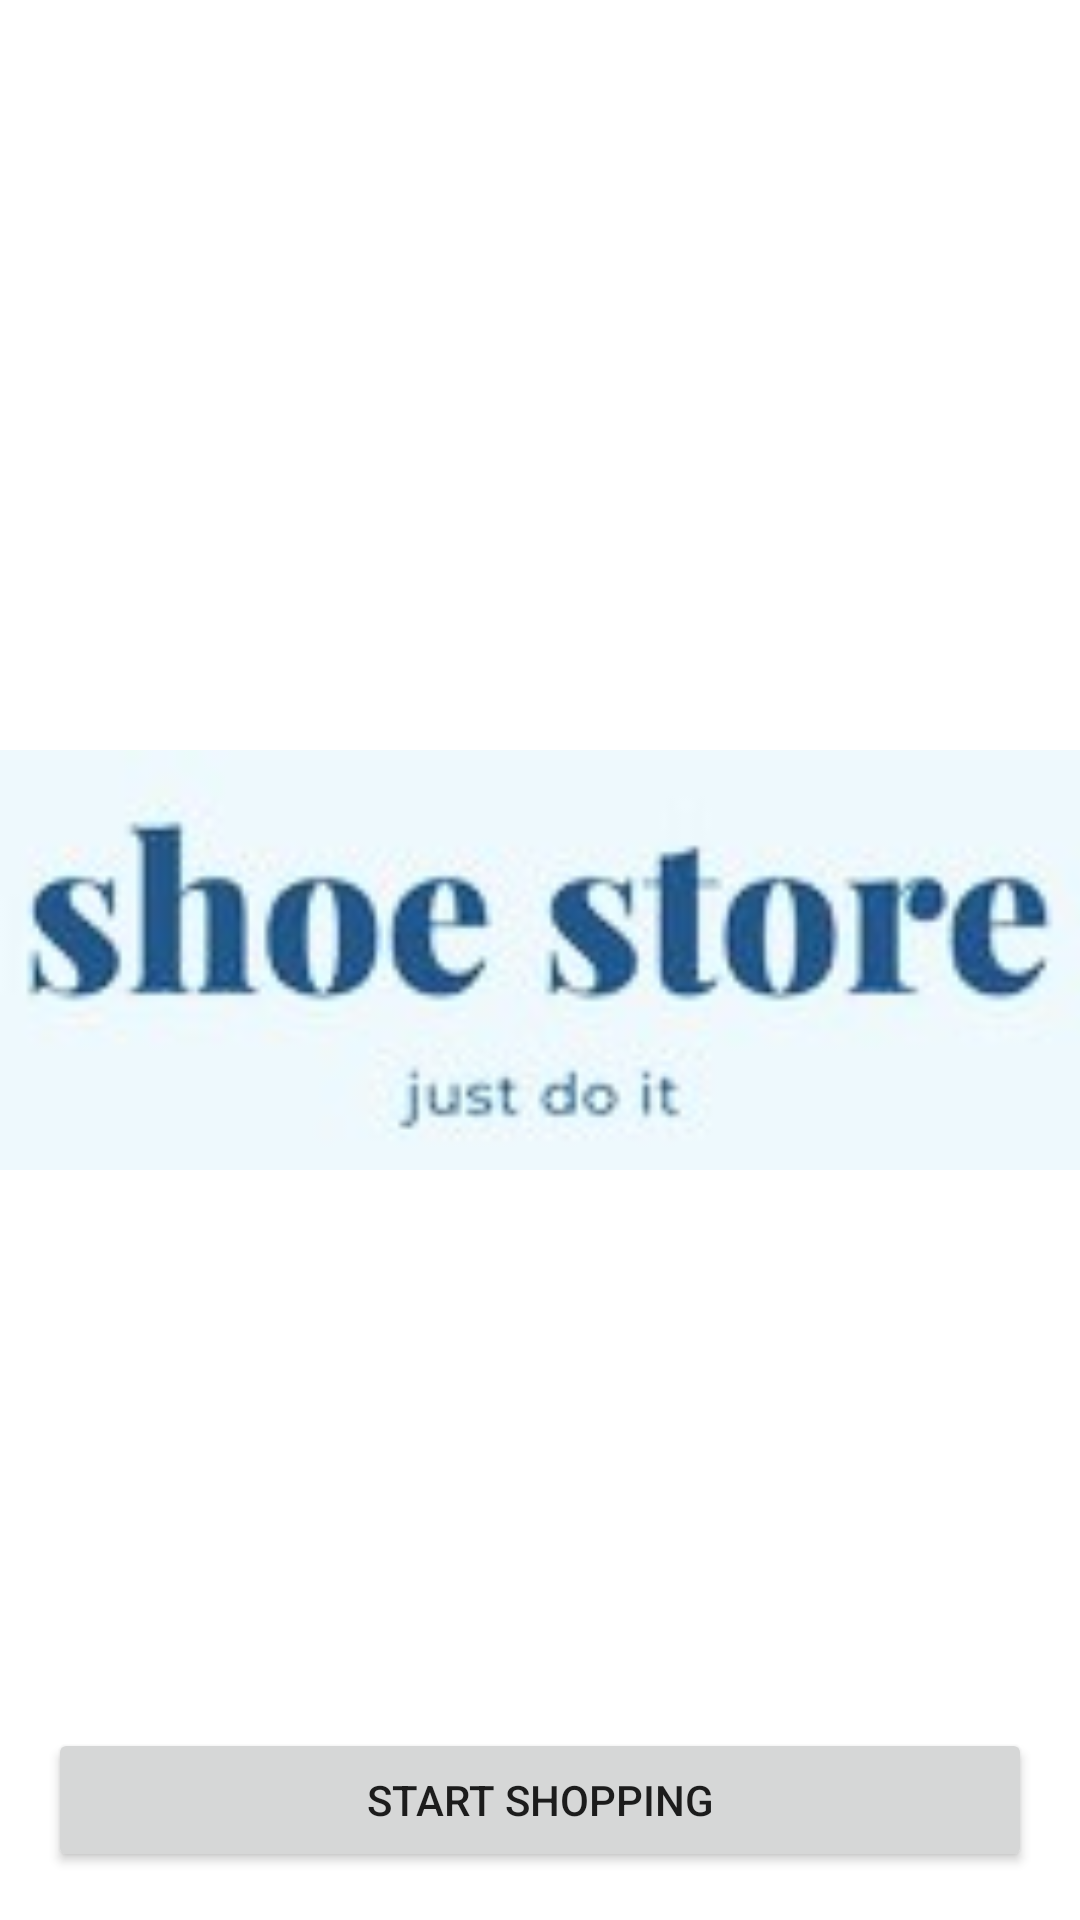

Write the Android layout XML for this screen, with the resource values it uses.
<!-- AndroidManifest.xml: application theme Theme.Shoestore -->
<!-- res/layout/activity_main.xml -->
<?xml version="1.0" encoding="utf-8"?>
<RelativeLayout xmlns:android="http://schemas.android.com/apk/res/android"
    android:layout_width="match_parent"
    android:layout_height="match_parent"
    android:background="@color/white">

    <ImageView
        android:id="@+id/splash_image"
        android:layout_width="match_parent"
        android:layout_height="140dp"
        android:scaleType="centerCrop"
        android:src="@drawable/logo"
        android:layout_centerVertical="true"
        android:layout_centerHorizontal="true" />

    <LinearLayout
        android:layout_width="match_parent"
        android:layout_height="wrap_content"
        android:orientation="vertical"
        android:layout_alignParentBottom="true"
        android:layout_marginBottom="16dp">

        <Button
            android:id="@+id/btnStartShopping"
            android:layout_width="match_parent"
            android:layout_height="wrap_content"
            android:layout_marginStart="16dp"
            android:layout_marginEnd="16dp"
            android:layout_marginTop="8dp"
            android:text="Start Shopping"
            android:layout_gravity="center_horizontal" />

    </LinearLayout>

</RelativeLayout>
<!-- resources referenced by this layout -->
<resources>
  <!-- drawable logo: jpg bitmap (drawable, 11039 bytes) -->
  <style name="Theme.Shoestore" parent="Theme.MaterialComponents.DayNight.DarkActionBar">
          
          <item name="colorPrimary">@color/purple_500</item>
          <item name="colorPrimaryVariant">@color/purple_700</item>
          <item name="colorOnPrimary">@color/white</item>
          
          <item name="colorSecondary">@color/teal_200</item>
          <item name="colorSecondaryVariant">@color/teal_700</item>
          <item name="colorOnSecondary">@color/black</item>
          
          <item name="android:statusBarColor">?attr/colorPrimaryVariant</item>
          
      </style>
  <!-- not gathered from this repository: default colours our renderer supplied (Android Studio template values) -->
  <color name="purple_500">#FF6200EE</color>
  <color name="purple_700">#FF3700B3</color>
  <color name="teal_200">#FF03DAC5</color>
  <color name="teal_700">#FF018786</color>
  <color name="black">#FF000000</color>
  <color name="white">#FFFFFFFF</color>
</resources>
